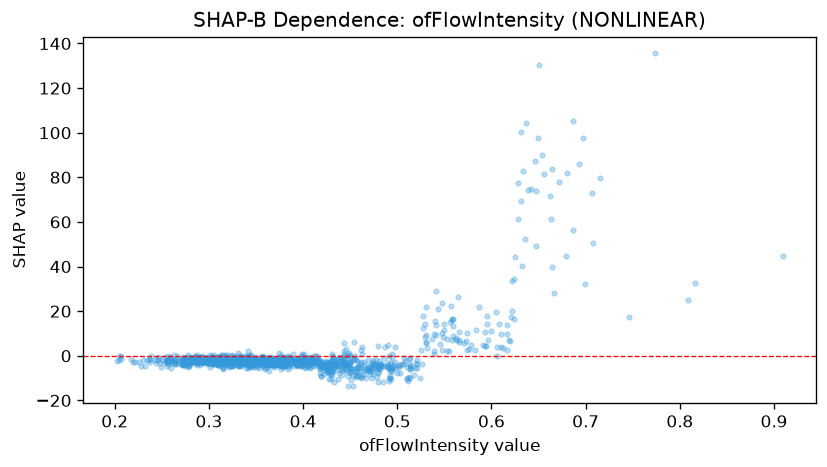

Values plotted in this chart, from the file beside it:
feature_value, shap_value
0.44, -5.81
0.377, -1.642
0.325, -4.534
0.346, -5.039
0.398, -1.798
0.357, -2.985
0.331, -1.88
0.372, -1.783
0.337, -3.419
0.596, 7.18
0.318, -3.179
0.591, 4.725
0.388, -1.772
0.425, -5.533
0.359, -1.753
0.461, -2.77
0.413, -0.2016
0.456, -8.68
0.29, -1.933
0.312, -0.1677
0.416, -2.99
0.664, 39.8
0.373, -3.603
0.359, -2.367
0.431, -3.9
0.334, -3.176
0.31, -2.687
0.531, 9.296
0.313, -3.204
0.312, -2.297
0.295, -1.935
0.3, -2.525
0.449, 1.073
0.322, -3.056
0.37, -2.444
0.339, -5.398
0.559, 8.74
0.286, -1.456
0.521, -1.761
0.344, -2.355
0.263, -3.305
0.385, -2.694
0.311, -1.305
0.276, -1.73
0.236, -1.98
0.453, -8.554
0.359, -2.595
0.344, -2.938
0.479, 4.303
0.293, -2.868
0.318, -1.659
0.271, -3.507
0.248, -3.234
0.543, 20.93
0.384, -2.259
0.428, -3.292
0.446, -3.438
0.283, -2.213
0.387, -1.52
0.282, -2.496
... 1,173 more rows
